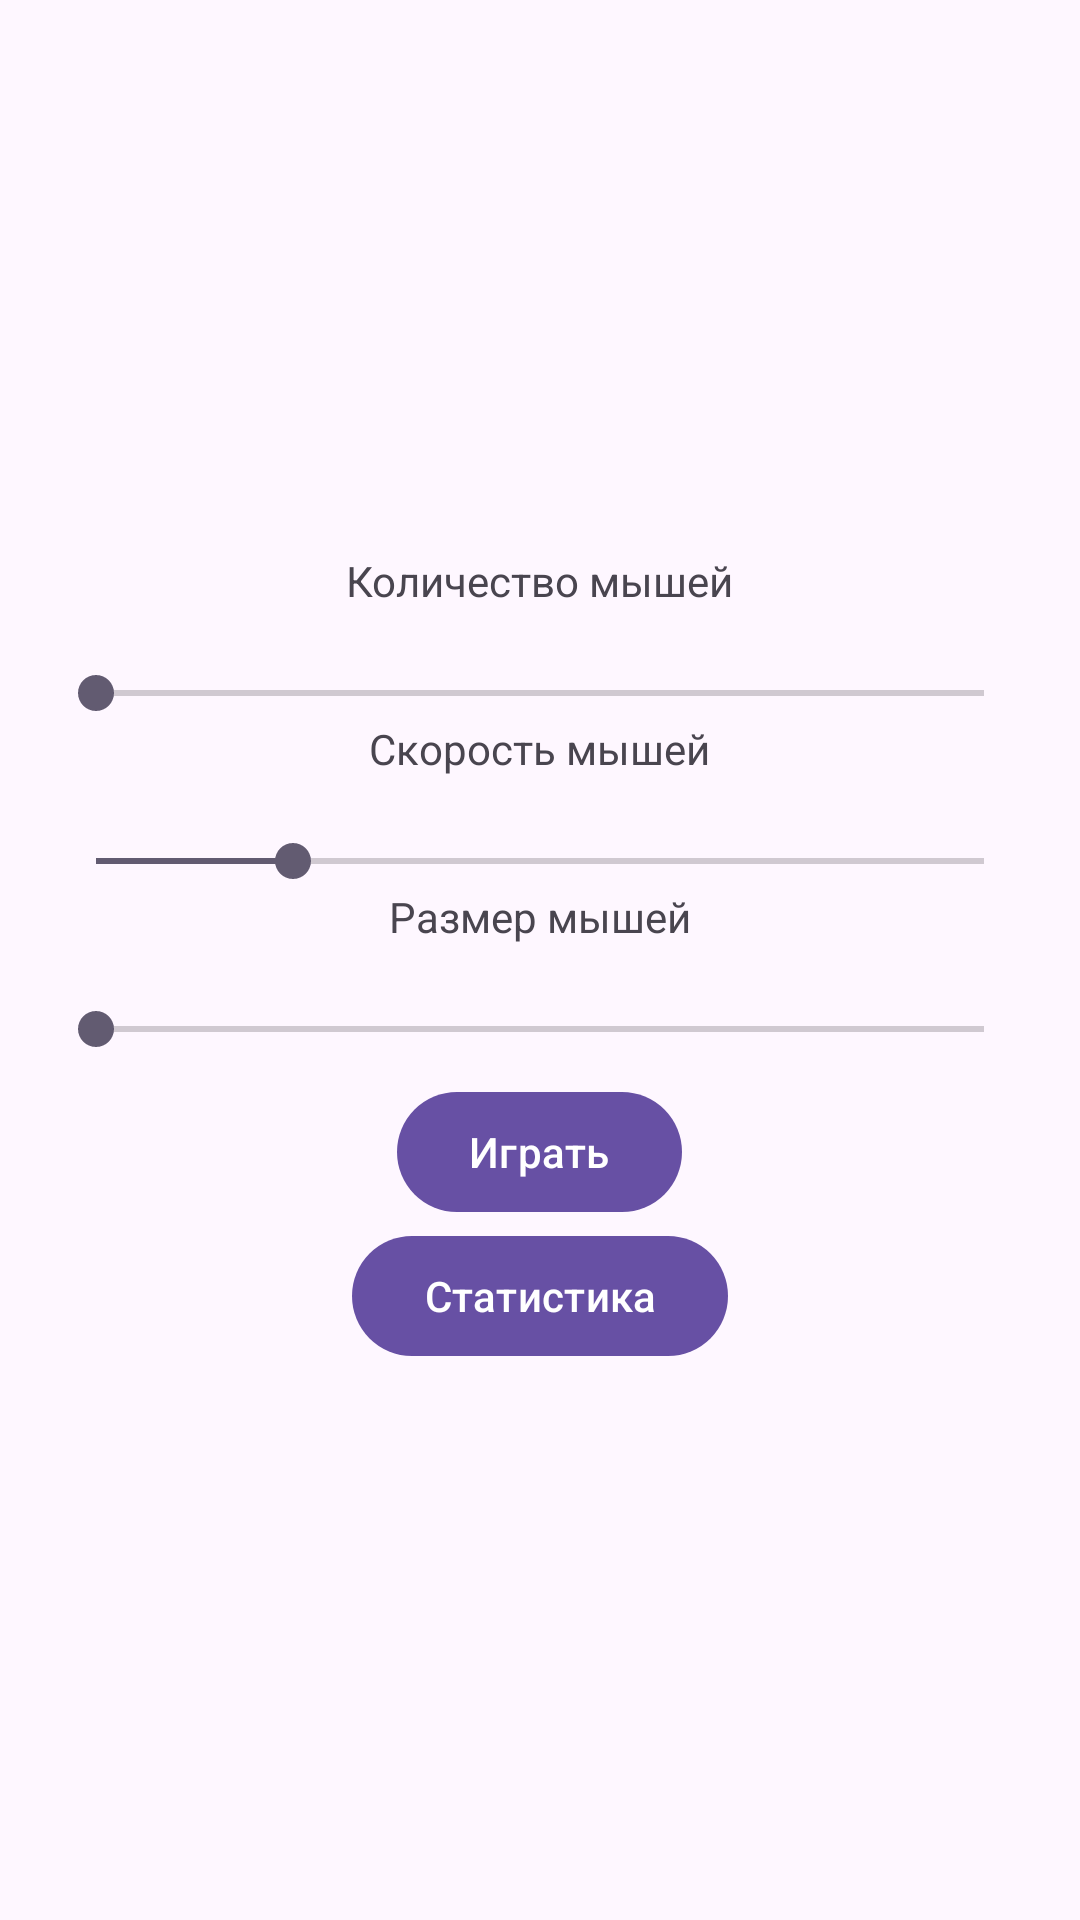

Reconstruct the res/layout file that produces this screen, plus the resources it refers to.
<!-- AndroidManifest.xml: application theme Theme.CatsAndMice -->
<!-- res/layout/fragment_start.xml -->
<?xml version="1.0" encoding="utf-8"?>
<LinearLayout xmlns:android="http://schemas.android.com/apk/res/android"
    xmlns:tools="http://schemas.android.com/tools"
    android:layout_width="match_parent"
    android:layout_height="match_parent"
    android:orientation="vertical"
    android:gravity="center"
    android:paddingHorizontal="@dimen/main_activity_padding_x"
    android:paddingVertical="@dimen/main_activity_padding_y"
    tools:context=".StartFragment">

    <TextView
        android:layout_width="wrap_content"
        android:layout_height="wrap_content"
        android:text="@string/tv_am_mouse_count"/>
    <TextView
        android:id="@+id/tv_mouse_count"
        android:layout_width="wrap_content"
        android:layout_height="wrap_content"/>
    <SeekBar
        android:id="@+id/sb_mouse_count"
        android:layout_width="match_parent"
        android:layout_height="wrap_content"
        android:max="4"
        android:progress="0"/>
    <TextView
        android:layout_width="wrap_content"
        android:layout_height="wrap_content"
        android:text="@string/tv_am_mouse_speed"/>
    <TextView
        android:id="@+id/tv_mouse_speed"
        android:layout_width="wrap_content"
        android:layout_height="wrap_content"/>
    <SeekBar
        android:id="@+id/sb_mouse_speed"
        android:layout_width="match_parent"
        android:layout_height="wrap_content"
        android:max="900"
        android:progress="200"/>
    <TextView
        android:layout_width="wrap_content"
        android:layout_height="wrap_content"
        android:text="@string/tv_am_mouse_size"/>
    <TextView
        android:id="@+id/tv_mouse_size"
        android:layout_width="wrap_content"
        android:layout_height="wrap_content"/>
    <SeekBar
        android:id="@+id/sb_mouse_size"
        android:layout_width="match_parent"
        android:layout_height="wrap_content"
        android:max="4"
        android:progress="0"/>
    <Button
        android:id="@+id/btn_start"
        android:layout_width="wrap_content"
        android:layout_height="wrap_content"
        android:layout_marginTop="@dimen/main_activity_padding_y"
        android:text="@string/btn_am_start"/>
    <Button
        android:id="@+id/btn_stats"
        android:layout_width="wrap_content"
        android:layout_height="wrap_content"
        android:text="@string/btn_am_stats"/>
</LinearLayout>
<!-- resources referenced by this layout -->
<resources>
  <dimen name="main_activity_padding_x">16dp</dimen>
  <dimen name="main_activity_padding_y">8dp</dimen>
  <string name="btn_am_start">Играть</string>
  <string name="btn_am_stats">Статистика</string>
  <string name="tv_am_mouse_count">Количество мышей</string>
  <string name="tv_am_mouse_size">Размер мышей</string>
  <string name="tv_am_mouse_speed">Скорость мышей</string>
  <style name="Theme.CatsAndMice" parent="Base.Theme.CatsAndMice" />
  <style name="Base.Theme.CatsAndMice" parent="Theme.Material3.DayNight.NoActionBar">
          
          
      </style>
</resources>
